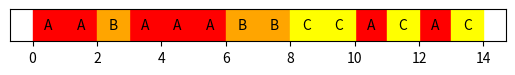

This figure's Python source:
#!/usr/bin/python
# -*- coding: utf-8 -*-

from collections import namedtuple
# Values == requiredTime
# weights =  deadline
Item = namedtuple("Order", ['index','requiredTime', 'deadline'])

def solve(input_data):
    # Modify this code to run your optimization algorithm

    # parse the input
    lines = input_data.split('\n')

    firstLine = lines[0].split()
    item_count = int(firstLine[0])
    capacity = int(firstLine[1])
    requiredTimes = []
    deadlines = []

    items = []

    for i in range(1, item_count+1):
        line = lines[i]
        parts = line.split()
        items.append(Item(i-1, int(parts[0]), int(parts[1])))
        requiredTimes.append(int(parts[0]))
        deadlines.append(int(parts[1]))

    # a trivial greedy algorithm for filling the knapsack
    # it takes items in-order until the knapsack is full
    # value = 0
    # weight = 0
    # taken = [0]*len(items)
    # update values to give priority to least deadlines
    # values = [(capacity-value) for value in deadlines]

    [value, taken] = ProcessOrder( deadlines, requiredTimes, capacity)
    
    # prepare the solution in the specified output format
    output_data = str(value) + ' ' + str(0) + '\n'
    output_data += ' '.join(map(str, taken))
    return output_data

def zeros(rows, cols):
    zeroList=[]
    for i in range(0, rows):
        tmpList = []
        for j in range(0, cols):
            tmpList.append(0)
        zeroList.append(tmpList)
    return zeroList

def getUsedItems(w, c):
    i=len(c)-1
    currentW = len(c[0])-1
    marked = []
    for i in range(i+1):
        marked.append(0)
    while (i>=0 and currentW>=0):
        if (i==0 and c[i][currentW] >0) or c[i][currentW] != c[i-1][currentW]:
            marked[i] = 1
            currentW = currentW-w[i]
        i=i-1
    return marked

def ProcessOrder(d, r, K):
    n = len(d)
    c=zeros(n, K+1)
    for i in range(n): # i in [0, 1] if there are two items
        for j in range(K+1): # j in [0, 1, 2...11] if knapsack is of size 11
            if r[i]<=j:
                c[i][j]=max(r[i]+c[i-1][j-r[i]], c[i-1][j])
            else:
                c[i][j]=c[i-1][j]
    return [c[n-1][K], getUsedItems(r,c)]

def plot_diagram():
    import matplotlib.pyplot as plt
    import numpy as np

    data = [[1, 1, 0, 1, 1, 1, 0, 0, 0, 0, 1, 0, 1, 0],
            [0, 0, 2, 0, 0, 0, 2, 2, 0, 0, 0, 0, 0, 0], 
            [0, 0, 0, 0, 0, 0, 0, 0, 3, 3, 0, 3, 0, 3]]

    fig = plt.figure()
    ax = fig.add_subplot(111)
    ax.axes.get_yaxis().set_visible(False)
    ax.set_aspect(1)

    def avg(a, b):
        return (a + b) / 2.0

    for y, row in enumerate(data):
        for x, col in enumerate(row):
            x1 = [x, x+1]
            y1 = [0, 0]
            y2 = [1, 1]
            if col == 1:
                plt.fill_between(x1, y1, y2=y2, color='red')
                plt.text(avg(x1[0], x1[1]), avg(y1[0], y2[0]), "A", 
                        horizontalalignment='center',
                        verticalalignment='center')
            if col == 2:
                plt.fill_between(x1, y1, y2=y2, color='orange')
                plt.text(avg(x1[0], x1[0]+1), avg(y1[0], y2[0]), "B", 
                        horizontalalignment='center',
                        verticalalignment='center')
            if col == 3:
                plt.fill_between(x1, y1, y2=y2, color='yellow')
                plt.text(avg(x1[0], x1[0]+1), avg(y1[0], y2[0]), "C", 
                        horizontalalignment='center',
                        verticalalignment='center')

    plt.ylim(1, 0)
    plt.show()
    
if __name__ == '__main__':
    import sys
    if len(sys.argv) > 1:
        file_location = sys.argv[1].strip()
        with open(file_location, 'r') as input_data_file:
            input_data = input_data_file.read()
        print(solve(input_data))
    else:
        print('This test requires an input file.  Please select one from the data directory. (i.e. python solver.py ./data/order_4)')
    plot_diagram()
